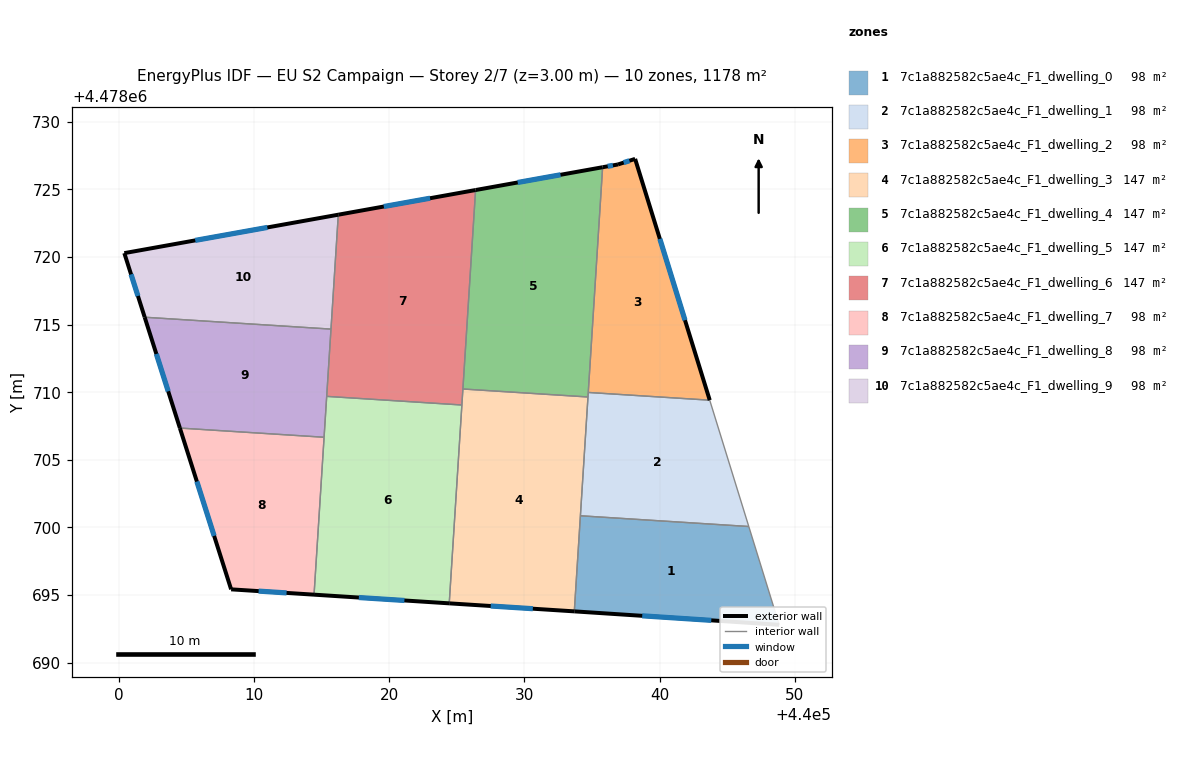
=== STOREY PLAN SPEC (per zone: floor XY polygon, exterior-wall plan segments, windows/doors) ===
zone 1: 7c1a882582c5ae4c_F1_dwelling_0  (98.1 m²)
  floor: (440048.85, 4478692.80) (440046.60, 4478700.07) (440034.15, 4478700.86) (440033.70, 4478693.79)
  exterior wall: (440048.85, 4478692.80) – (440033.70, 4478693.79)  [15.2 m]
    window: (440043.83, 4478693.13) – (440038.72, 4478693.46)  [5.2 m²]
  interior walls: 3
zone 2: 7c1a882582c5ae4c_F1_dwelling_1  (98.1 m²)
  floor: (440046.60, 4478700.07) (440043.71, 4478709.41) (440034.73, 4478709.98) (440034.15, 4478700.86)
  interior walls: 5
zone 3: 7c1a882582c5ae4c_F1_dwelling_2  (98.1 m²)
  floor: (440043.71, 4478709.41) (440038.20, 4478727.25) (440036.93, 4478726.84) (440035.79, 4478726.64) (440034.73, 4478709.98)
  exterior wall: (440038.20, 4478727.25) – (440043.71, 4478709.41)  [18.7 m]
    window: (440040.03, 4478721.34) – (440041.88, 4478715.32)  [6.4 m²]
  exterior wall: (440035.79, 4478726.64) – (440036.93, 4478726.84)  [1.2 m]
    window: (440036.17, 4478726.70) – (440036.55, 4478726.77)  [0.4 m²]
  exterior wall: (440036.93, 4478726.84) – (440038.20, 4478727.25)  [1.3 m]
    window: (440037.35, 4478726.98) – (440037.78, 4478727.12)  [0.5 m²]
  interior walls: 2
zone 4: 7c1a882582c5ae4c_F1_dwelling_3  (147.2 m²)
  floor: (440033.70, 4478693.79) (440034.71, 4478709.65) (440025.46, 4478710.24) (440024.45, 4478694.39)
  exterior wall: (440033.70, 4478693.79) – (440024.45, 4478694.39)  [9.3 m]
    window: (440030.63, 4478693.99) – (440027.52, 4478694.19)  [3.2 m²]
  interior walls: 5
zone 5: 7c1a882582c5ae4c_F1_dwelling_4  (147.2 m²)
  floor: (440034.71, 4478709.65) (440035.79, 4478726.64) (440026.40, 4478724.95) (440025.46, 4478710.24)
  exterior wall: (440026.40, 4478724.95) – (440035.79, 4478726.64)  [9.5 m]
    window: (440029.51, 4478725.51) – (440032.68, 4478726.08)  [3.3 m²]
  interior walls: 4
zone 6: 7c1a882582c5ae4c_F1_dwelling_5  (147.2 m²)
  floor: (440024.45, 4478694.39) (440025.39, 4478709.05) (440015.39, 4478709.69) (440014.45, 4478695.03)
  exterior wall: (440024.45, 4478694.39) – (440014.45, 4478695.03)  [10.0 m]
    window: (440021.14, 4478694.60) – (440017.77, 4478694.82)  [3.4 m²]
  interior walls: 4
zone 7: 7c1a882582c5ae4c_F1_dwelling_6  (147.2 m²)
  floor: (440025.39, 4478709.05) (440026.40, 4478724.95) (440016.25, 4478723.13) (440015.39, 4478709.69)
  exterior wall: (440016.25, 4478723.13) – (440026.40, 4478724.95)  [10.3 m]
    window: (440019.61, 4478723.73) – (440023.03, 4478724.35)  [3.5 m²]
  interior walls: 5
zone 8: 7c1a882582c5ae4c_F1_dwelling_7  (98.1 m²)
  floor: (440014.45, 4478695.03) (440015.20, 4478706.67) (440004.53, 4478707.35) (440008.32, 4478695.42)
  exterior wall: (440014.45, 4478695.03) – (440008.32, 4478695.42)  [6.1 m]
    window: (440012.42, 4478695.16) – (440010.35, 4478695.29)  [2.1 m²]
  exterior wall: (440008.32, 4478695.42) – (440004.53, 4478707.35)  [12.5 m]
    window: (440007.07, 4478699.38) – (440005.79, 4478703.40)  [4.3 m²]
  interior walls: 2
zone 9: 7c1a882582c5ae4c_F1_dwelling_8  (98.1 m²)
  floor: (440015.20, 4478706.67) (440015.71, 4478714.67) (440001.93, 4478715.54) (440004.53, 4478707.35)
  exterior wall: (440004.53, 4478707.35) – (440001.93, 4478715.54)  [8.6 m]
    window: (440003.67, 4478710.07) – (440002.79, 4478712.83)  [2.9 m²]
  interior walls: 4
zone 10: 7c1a882582c5ae4c_F1_dwelling_9  (98.1 m²)
  floor: (440015.71, 4478714.67) (440016.25, 4478723.13) (440000.42, 4478720.29) (440001.93, 4478715.54)
  exterior wall: (440001.93, 4478715.54) – (440000.42, 4478720.29)  [5.0 m]
    window: (440001.43, 4478717.12) – (440000.92, 4478718.71)  [1.7 m²]
  exterior wall: (440000.42, 4478720.29) – (440016.25, 4478723.13)  [16.1 m]
    window: (440005.67, 4478721.23) – (440011.00, 4478722.18)  [5.5 m²]
  interior walls: 2

=== DERIVED (storey summary) ===
Building: EU S2 Campaign
Storey: 2 of 7  (floor level z = 3.00 m)
Storey gross floor area: 1177.6 m²
Zones on this storey: 10
  - 7c1a882582c5ae4c_F1_dwelling_0: floor 98.1 m²; exterior wall 15.2 m (45.6 m²); 1 window(s) 5.2 m²; WWR 11.4%
  - 7c1a882582c5ae4c_F1_dwelling_1: floor 98.1 m²
  - 7c1a882582c5ae4c_F1_dwelling_2: floor 98.1 m²; exterior wall 21.2 m (63.5 m²); 3 window(s) 7.2 m²; WWR 11.4%
  - 7c1a882582c5ae4c_F1_dwelling_3: floor 147.2 m²; exterior wall 9.3 m (27.8 m²); 1 window(s) 3.2 m²; WWR 11.4%
  - 7c1a882582c5ae4c_F1_dwelling_4: floor 147.2 m²; exterior wall 9.5 m (28.6 m²); 1 window(s) 3.3 m²; WWR 11.4%
  - 7c1a882582c5ae4c_F1_dwelling_5: floor 147.2 m²; exterior wall 10.0 m (30.0 m²); 1 window(s) 3.4 m²; WWR 11.4%
  - 7c1a882582c5ae4c_F1_dwelling_6: floor 147.2 m²; exterior wall 10.3 m (30.9 m²); 1 window(s) 3.5 m²; WWR 11.4%
  - 7c1a882582c5ae4c_F1_dwelling_7: floor 98.1 m²; exterior wall 18.7 m (56.0 m²); 2 window(s) 6.4 m²; WWR 11.4%
  - 7c1a882582c5ae4c_F1_dwelling_8: floor 98.1 m²; exterior wall 8.6 m (25.8 m²); 1 window(s) 2.9 m²; WWR 11.4%
  - 7c1a882582c5ae4c_F1_dwelling_9: floor 98.1 m²; exterior wall 21.0 m (63.1 m²); 2 window(s) 7.2 m²; WWR 11.4%
Zone adjacency (shared interzone walls):
  - 7c1a882582c5ae4c_F1_dwelling_0 ↔ 7c1a882582c5ae4c_F1_dwelling_1
  - 7c1a882582c5ae4c_F1_dwelling_0 ↔ 7c1a882582c5ae4c_F1_dwelling_3
  - 7c1a882582c5ae4c_F1_dwelling_1 ↔ 7c1a882582c5ae4c_F1_dwelling_2
  - 7c1a882582c5ae4c_F1_dwelling_1 ↔ 7c1a882582c5ae4c_F1_dwelling_3
  - 7c1a882582c5ae4c_F1_dwelling_1 ↔ 7c1a882582c5ae4c_F1_dwelling_4
  - 7c1a882582c5ae4c_F1_dwelling_2 ↔ 7c1a882582c5ae4c_F1_dwelling_4
  - 7c1a882582c5ae4c_F1_dwelling_3 ↔ 7c1a882582c5ae4c_F1_dwelling_4
  - 7c1a882582c5ae4c_F1_dwelling_3 ↔ 7c1a882582c5ae4c_F1_dwelling_5
  - 7c1a882582c5ae4c_F1_dwelling_3 ↔ 7c1a882582c5ae4c_F1_dwelling_6
  - 7c1a882582c5ae4c_F1_dwelling_4 ↔ 7c1a882582c5ae4c_F1_dwelling_6
  - 7c1a882582c5ae4c_F1_dwelling_5 ↔ 7c1a882582c5ae4c_F1_dwelling_6
  - 7c1a882582c5ae4c_F1_dwelling_5 ↔ 7c1a882582c5ae4c_F1_dwelling_7
  - 7c1a882582c5ae4c_F1_dwelling_5 ↔ 7c1a882582c5ae4c_F1_dwelling_8
  - 7c1a882582c5ae4c_F1_dwelling_6 ↔ 7c1a882582c5ae4c_F1_dwelling_8
  - 7c1a882582c5ae4c_F1_dwelling_6 ↔ 7c1a882582c5ae4c_F1_dwelling_9
  - 7c1a882582c5ae4c_F1_dwelling_7 ↔ 7c1a882582c5ae4c_F1_dwelling_8
  - 7c1a882582c5ae4c_F1_dwelling_8 ↔ 7c1a882582c5ae4c_F1_dwelling_9